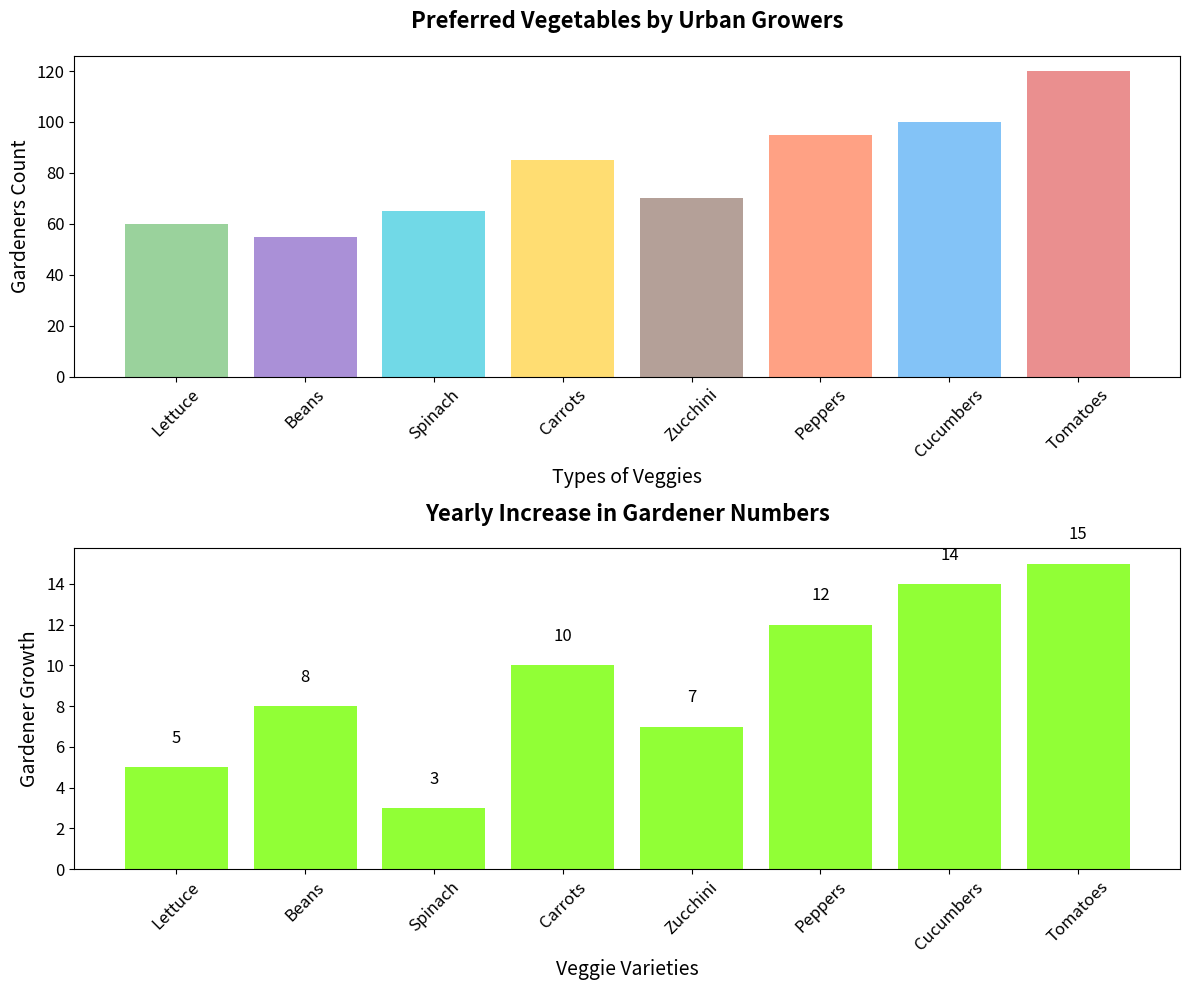

The matplotlib source for this figure:
import matplotlib.pyplot as plt
import numpy as np

# Modified Data Labels for Vegetables
vegetables = ['Lettuce', 'Beans', 'Spinach', 'Carrots', 'Zucchini', 'Peppers', 'Cucumbers', 'Tomatoes']
gardeners = [60, 55, 65, 85, 70, 95, 100, 120]
growth = [5, 8, 3, 10, 7, 12, 14, 15]

# Define colors for the bars
colors = ['#81C784', '#9575CD', '#4DD0E1', '#FFD54F', '#A1887F', '#FF8A65', '#64B5F6', '#E57373']

# Set up the plot layout
fig, ax = plt.subplots(2, 1, figsize=(12, 10))

# Bar chart for the number of gardeners
ax[0].bar(vegetables, gardeners, color=colors, alpha=0.8)
ax[0].set_title("Preferred Vegetables by Urban Growers", fontsize=16, fontweight='bold', pad=20)
ax[0].set_ylabel('Gardeners Count', fontsize=14)
ax[0].set_xlabel('Types of Veggies', fontsize=14)
ax[0].tick_params(axis='x', rotation=45, labelsize=12)
ax[0].tick_params(axis='y', labelsize=12)

# Bar chart for growth rates with color coding for positive growth
growth_colors = ['#76FF03' if g > 0 else '#F44336' for g in growth]
ax[1].bar(vegetables, growth, color=growth_colors, alpha=0.8)
ax[1].set_title("Yearly Increase in Gardener Numbers", fontsize=16, fontweight='bold', pad=20)
ax[1].set_ylabel('Gardener Growth', fontsize=14)
ax[1].set_xlabel('Veggie Varieties', fontsize=14)
ax[1].tick_params(axis='x', rotation=45, labelsize=12)
ax[1].tick_params(axis='y', labelsize=12)

# Adding annotations on the growth bars
for i, v in enumerate(growth):
    ax[1].text(i, v + (1 if v > 0 else -1), f"{v}", ha='center', va='bottom' if v > 0 else 'top', fontsize=12, color='black')

# Improve layout
plt.tight_layout()

# Display the plot
plt.show()
